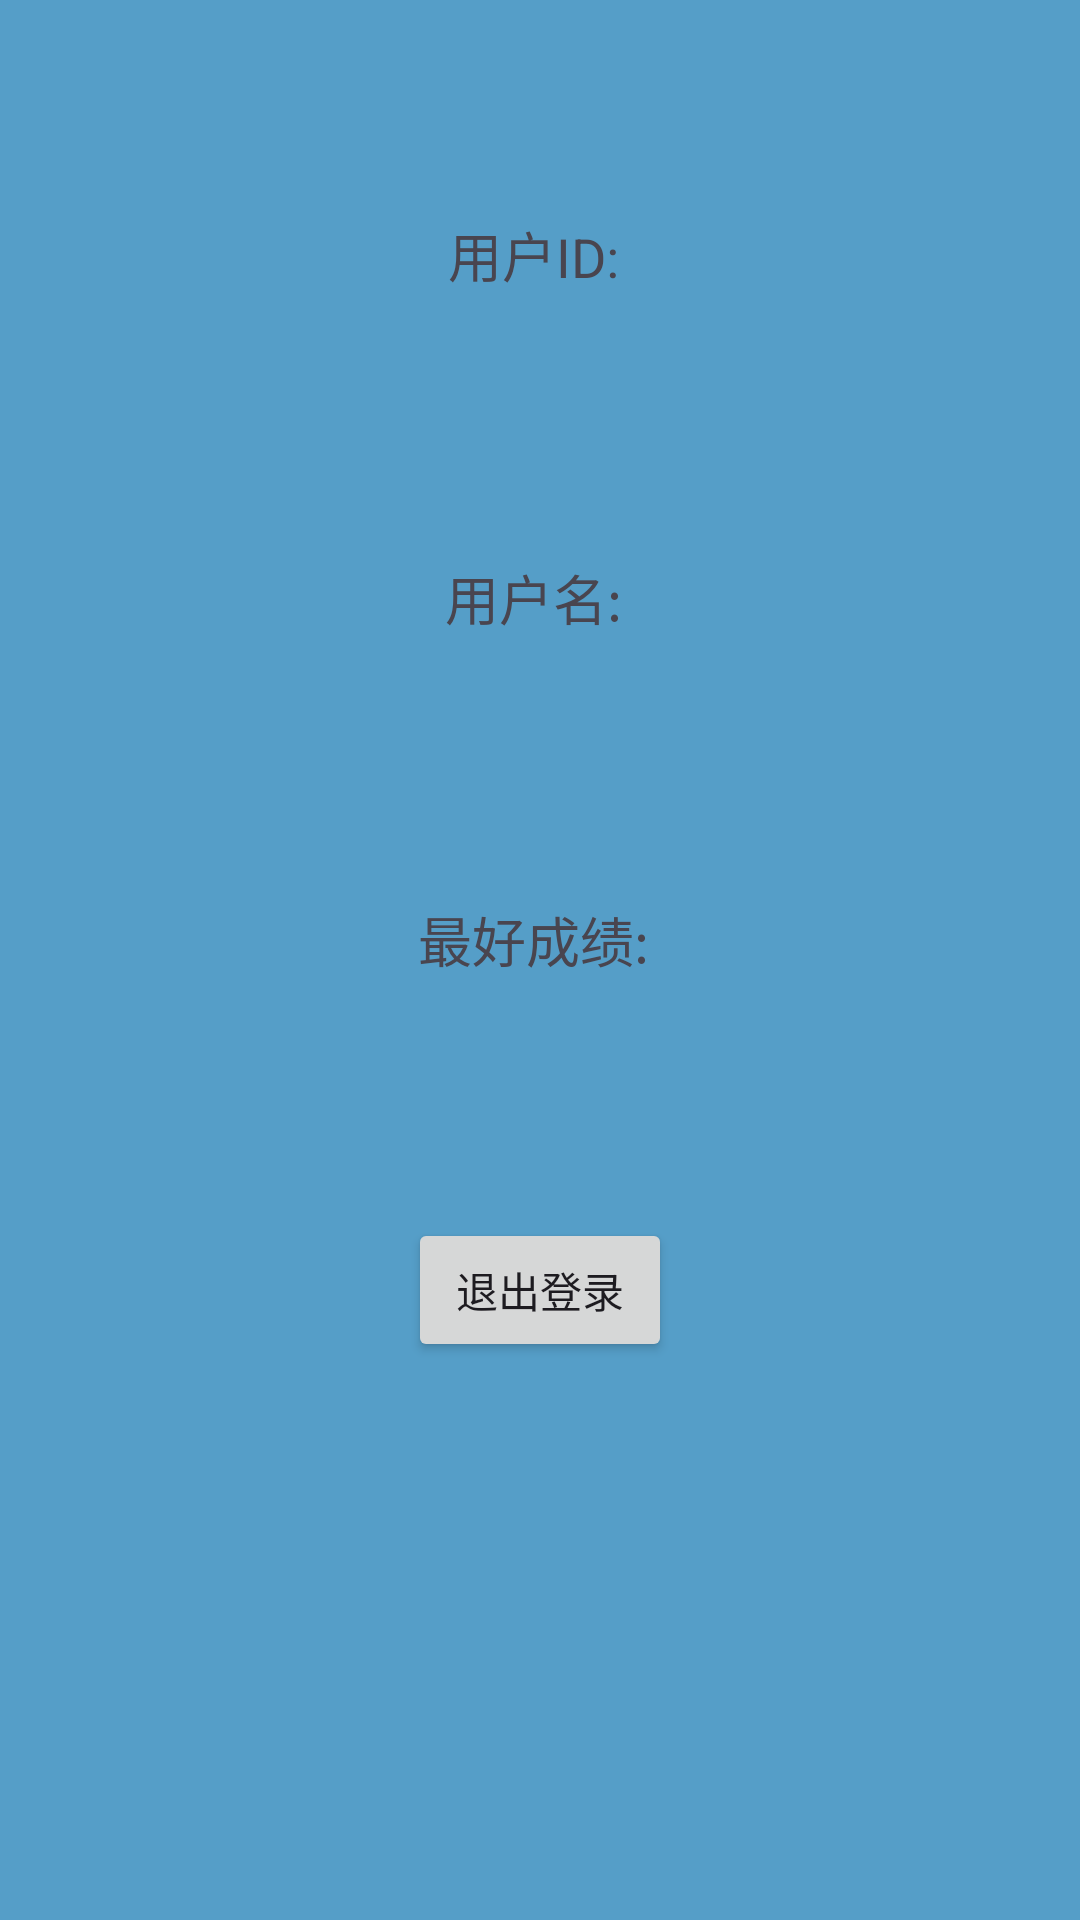

This screen was rendered from an Android layout file. Write that file and the resources it references.
<!-- AndroidManifest.xml: application theme Theme.MagicCube -->
<!-- res/layout/activity_user_info.xml -->
<?xml version="1.0" encoding="utf-8"?>
<androidx.constraintlayout.widget.ConstraintLayout xmlns:android="http://schemas.android.com/apk/res/android"
    xmlns:app="http://schemas.android.com/apk/res-auto"
    xmlns:tools="http://schemas.android.com/tools"
    android:id="@+id/main"
    android:background="#559EC8"
    android:layout_width="match_parent"
    android:layout_height="match_parent"
    tools:context=".UserInfoActivity">

    <TextView
        android:id="@+id/tvUserId"
        android:layout_width="wrap_content"
        android:layout_height="wrap_content"
        android:text="用户ID: "
        android:textSize="18sp"
        app:layout_constraintTop_toTopOf="parent"
        app:layout_constraintBottom_toTopOf="@id/tvUsername"
        app:layout_constraintStart_toStartOf="parent"
        app:layout_constraintEnd_toEndOf="parent"
        android:layout_marginBottom="8dp"/>

    <TextView
        android:id="@+id/tvUsername"
        android:layout_width="wrap_content"
        android:layout_height="wrap_content"
        android:text="用户名: "
        android:textSize="18sp"
        app:layout_constraintTop_toBottomOf="@id/tvUserId"
        app:layout_constraintBottom_toTopOf="@id/tvUserScore"
        app:layout_constraintStart_toStartOf="parent"
        app:layout_constraintEnd_toEndOf="parent"
        android:layout_marginVertical="8dp"/>

    <TextView
        android:id="@+id/tvUserScore"
        android:layout_width="wrap_content"
        android:layout_height="wrap_content"
        android:text="最好成绩: "
        android:textSize="18sp"
        app:layout_constraintTop_toBottomOf="@id/tvUsername"
        app:layout_constraintBottom_toTopOf="@id/btnLogout"
        app:layout_constraintStart_toStartOf="parent"
        app:layout_constraintEnd_toEndOf="parent"
        android:layout_marginVertical="8dp"/>

    <Button
        android:id="@+id/btnLogout"
        android:layout_width="wrap_content"
        android:layout_height="wrap_content"
        android:text="退出登录"
        app:layout_constraintTop_toBottomOf="@id/tvUsername"
        app:layout_constraintBottom_toBottomOf="parent"
        app:layout_constraintStart_toStartOf="parent"
        app:layout_constraintEnd_toEndOf="parent"
        android:layout_marginTop="8dp"/>

</androidx.constraintlayout.widget.ConstraintLayout>
<!-- resources referenced by this layout -->
<resources>
  <style name="Theme.MagicCube" parent="Base.Theme.MagicCube" />
  <style name="Base.Theme.MagicCube" parent="Theme.Material3.DayNight.NoActionBar">
          
          
      </style>
</resources>
